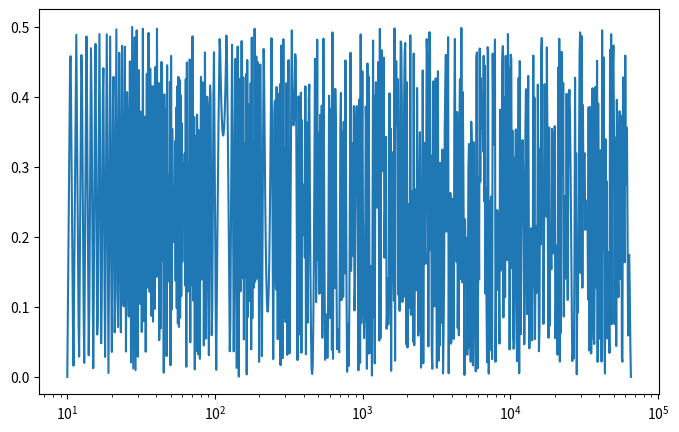

Here is the Python script that generated this plot:
import numpy as np
import matplotlib.pyplot as plt

BIT_LEN = 16
MAX_BIT = (1 << BIT_LEN) - 1

x = np.logspace(1, np.log10(MAX_BIT), 1000)
# print(x)

# print(x.astype("u8"))
y = abs(x - (x + 0.5).astype("u8"))
print(y)

fig = plt.figure(figsize=(8, 5))
ax = fig.add_subplot(111)

ax.set_xscale("log")
ax.plot(x, y)
plt.show()
